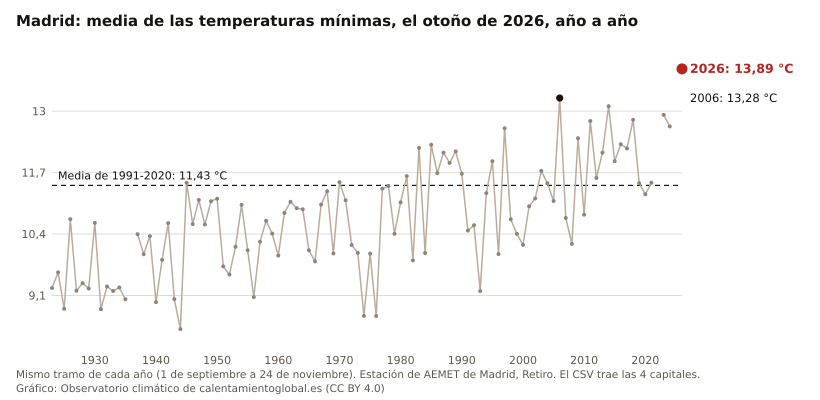

Values plotted in this chart, from the file beside it:
anio, Madrid, Alicante, Cádiz, Almería
2026, 13.89, 17.55, 19.61, 18.88
2025, , 16.60, 18.73, 18.33
2024, 12.68, 17.05, 18.70, 18.14
2023, 12.92, 16.51, 18.67, 17.29
2022, , 16.90, 19.07, 18.18
2021, 11.49, 16.07, 17.88, 17.62
2020, 11.24, 14.94, 18.12, 16.42
2019, 11.48, 15.38, 17.72, 16.73
2018, 12.82, 15.32, 18.27, 17.23
2017, 12.21, 14.44, 18.35, 16.82
2016, 12.30, 15.91, 18.10, 17.94
2015, 11.94, 15.32, 17.62, 16.88
2014, 13.11, 16.16, 18.51, 18.30
2013, 12.12, 15.80, 18.13, 17.47
2012, 11.59, 14.87, 17.98, 16.94
2011, 12.79, 15.65, , 17.18
2010, 10.81, 14.35, , 16.28
2009, 12.43, 15.61, , 17.54
2008, 10.19, 14.64, 16.18, 16.62
2007, 10.74, 14.02, 17.63, 16.82
2006, 13.28, 16.35, 18.80, 16.92
2005, 11.10, 14.66, 17.24, 16.49
2004, 11.47, 15.73, 16.88, 16.68
2003, 11.74, 15.91, 17.59, 17.14
2002, 11.15, 15.52, 16.91, 16.27
2001, 10.99, 15.51, 17.18, 17.50
2000, 10.17, 14.28, 16.76, 15.89
1999, 10.40, 14.57, 17.13, 16.74
1998, 10.71, 14.84, 17.27, 16.28
1997, 12.64, 15.95, 19.15, 18.04
1996, 9.98, 14.04, 16.68, 15.64
1995, 11.94, 15.17, 17.94, 16.49
1994, 11.27, 14.90, 17.22, 16.37
1993, 9.19, 13.31, 15.09, 14.49
1992, 10.59, 14.44, 15.69, 15.62
1991, 10.47, 14.30, 16.08, 15.86
1990, 11.68, 15.71, 18.00, 17.44
1989, 12.15, 15.13, 18.34, 17.07
1988, 11.90, 14.73, 18.20, 16.95
1987, 12.12, 15.18, 18.12, 16.79
1986, 11.69, 14.74, 17.86, 17.11
1985, 12.29, 14.84, 18.47, 17.14
1984, 10.00, 14.20, 16.80, 15.23
1983, 12.22, 15.31, 19.09, 17.81
1982, 9.84, 14.03, 16.20, 15.31
1981, 11.63, 13.96, 18.06, 15.89
1980, 11.07, 13.91, , 16.31
1979, 10.40, 13.43, , 15.27
1978, 11.42, 13.23, 17.19, 15.24
1977, 11.36, 13.79, 16.97, 15.81
1976, 8.66, 12.39, 15.54, 14.24
1975, 9.98, 12.55, 16.52, 15.33
1974, 8.67, 12.78, 15.14, 15.39
1973, 10.00, 13.40, 16.72, 16.41
1972, 10.17, 13.09, 16.43, 15.52
1971, 11.11, 13.87, 17.31, 16.63
1970, 11.50, 13.25, 17.35, 16.47
1969, 9.99, 13.55, 16.40, 15.48
1968, 11.31, 14.12, 17.44, 15.04
1967, 11.02, 14.78, 16.68, 
... 43 more rows
